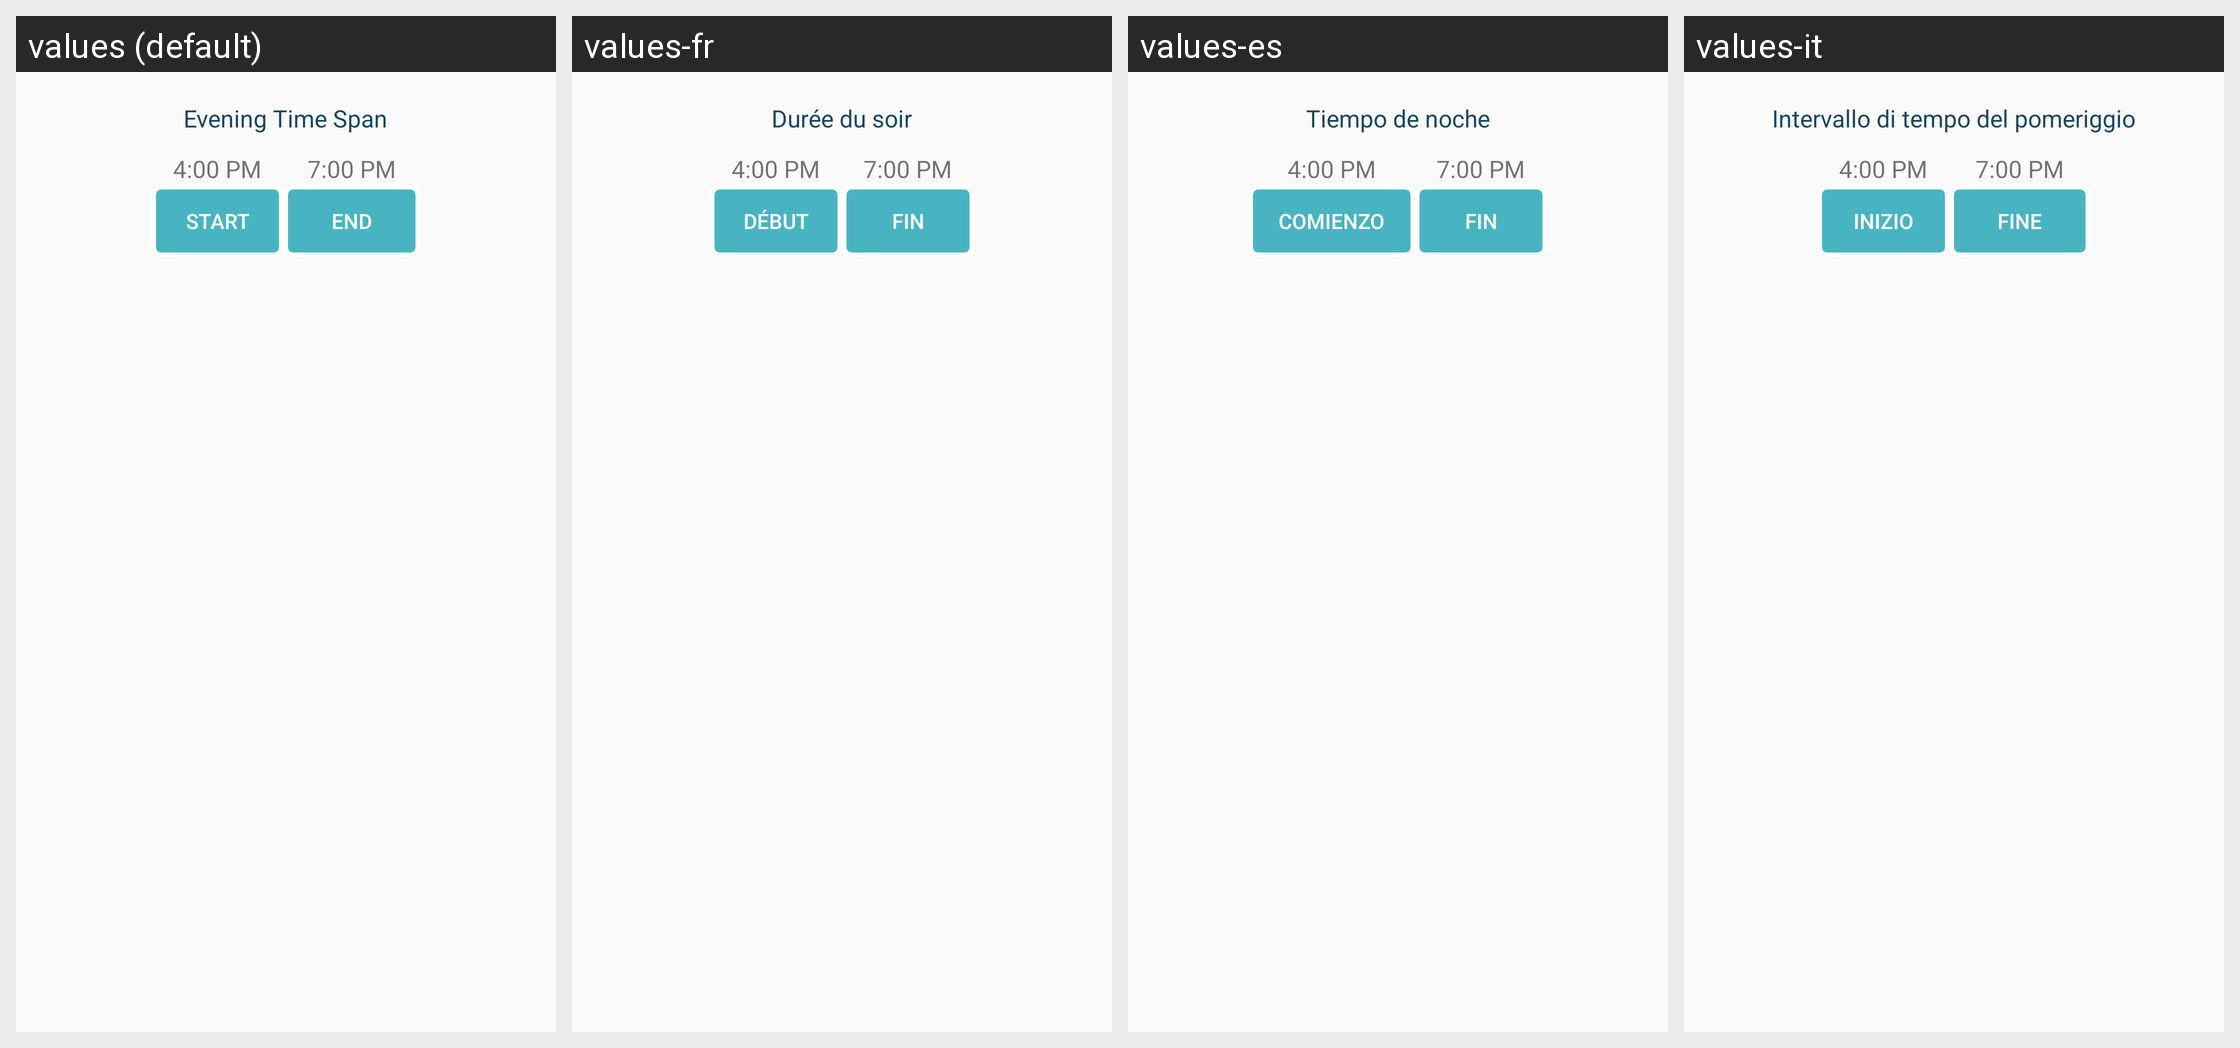

Translations of the strings shown on this Android screen, per locale in the grid:
Android screen res/layout/layout_home_time_span.xml rendered under 4 locales, left to right: values (default), values-fr, values-es, values-it. Device: Nexus 5 (rendered at 1080×1920; each locale shown at half size, 540×960, under a caption strip naming it); theme AppTheme.
Strings drawn on this screen, with the default value and each locale's value (text and hints the layout hard-codes, and strings that could not be matched under every locale, appear in the picture but are not listed):

evening_time_span_label
  values: Evening Time Span
  values-fr: Durée du soir
  values-es: Tiempo de noche
  values-it: Intervallo di tempo del pomeriggio

start
  values: Start
  values-fr: Début
  values-es: comienzo
  values-it: Inizio

end
  values: End
  values-fr: Fin
  values-es: Fin
  values-it: Fine
